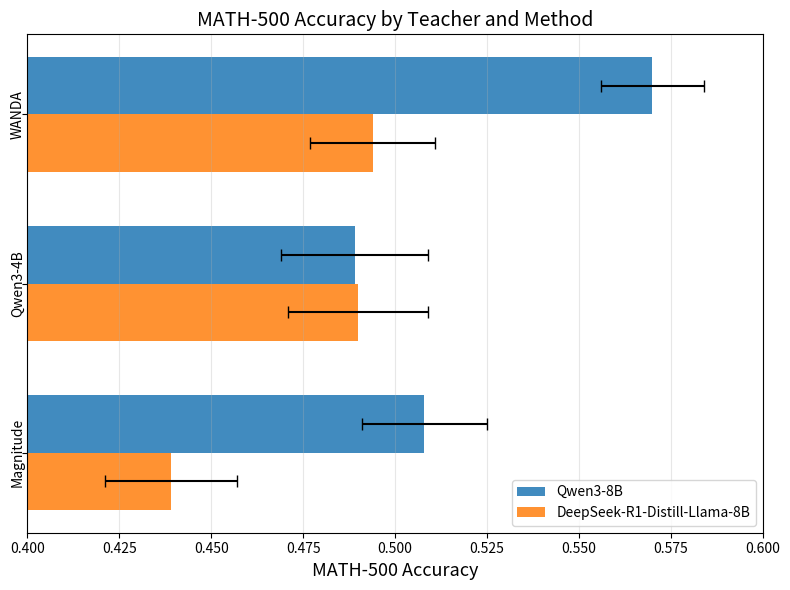

The matplotlib source for this figure: (Note: this script raises an exception after producing the figure.)
from pathlib import Path

import matplotlib.pyplot as plt
import numpy as np


METHODS = [
    "WANDA",
    "Qwen3-4B",
    "Magnitude",
]

QWEN_ACCURACY = np.array([0.57, 0.489, 0.508])
QWEN_STD = np.array([0.014, 0.020, 0.017])

DEEPSEEK_ACCURACY = np.array([0.494, 0.490, 0.439])
DEEPSEEK_STD = np.array([0.017, 0.019, 0.018])


def main():
    positions = np.arange(len(METHODS))
    bar_height = 0.34

    fig, ax = plt.subplots(figsize=(8, 6))

    ax.barh(
        positions - bar_height / 2,
        QWEN_ACCURACY,
        height=bar_height,
        xerr=QWEN_STD,
        capsize=4,
        label="Qwen3-8B",
        color="tab:blue",
        alpha=0.85,
    )
    ax.barh(
        positions + bar_height / 2,
        DEEPSEEK_ACCURACY,
        height=bar_height,
        xerr=DEEPSEEK_STD,
        capsize=4,
        label="DeepSeek-R1-Distill-Llama-8B",
        color="tab:orange",
        alpha=0.85,
    )

    ax.set_yticks(positions)
    ax.set_yticklabels(METHODS, rotation=90, va="center", ha="center")
    ax.invert_yaxis()
    ax.set_xlim(0.4, 0.6)
    ax.set_xlabel("MATH-500 Accuracy", fontsize=13)
    ax.set_title("MATH-500 Accuracy by Teacher and Method", fontsize=14)
    ax.grid(axis="x", alpha=0.3)
    ax.legend(loc="lower right")

    fig.tight_layout()
    output_path = Path(__file__).with_name(
        "teacher_accuracy_comparison_horizontal_bars.png"
    )
    fig.savefig(output_path, dpi=300, bbox_inches="tight")
    plt.show()


if __name__ == "__main__":
    main()
